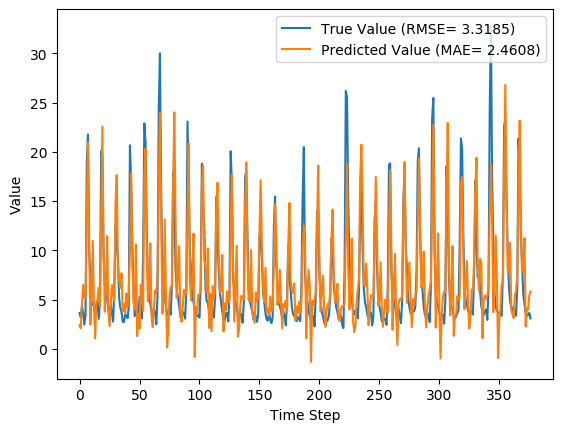

Values plotted in this chart, from the file beside it:
y_true, y_pred, y_true_scaled, y_pred_scaled
3.63, 2.4, 0.09071, 0.05127
3.21, 2.075, 0.07724, 0.04085
4.29, 4.651, 0.1119, 0.1234
3.67, 6.473, 0.09199, 0.1818
2.46, 5.217, 0.05321, 0.1416
3.54, 5.112, 0.08782, 0.1382
18.82, 13.65, 0.5776, 0.4119
21.76, 20.93, 0.6718, 0.6451
9.83, 10.78, 0.2894, 0.3199
7.16, 2.445, 0.2038, 0.05272
4.67, 5.772, 0.124, 0.1594
4.44, 10.96, 0.1167, 0.3256
4.4, 4.583, 0.1154, 0.1212
3.83, 1.046, 0.09712, 0.007882
4.42, 4.732, 0.116, 0.126
4.72, 4.953, 0.1256, 0.1331
3.03, 6.214, 0.07147, 0.1735
4.87, 4.217, 0.1304, 0.1095
20.07, 13.45, 0.6176, 0.4056
19.62, 22.56, 0.6032, 0.6973
9.33, 10.92, 0.2734, 0.3242
6.56, 3.757, 0.1846, 0.09477
5.37, 6.148, 0.1465, 0.1714
5.07, 11.44, 0.1369, 0.3409
4.02, 3.838, 0.1032, 0.09736
3.34, 2.295, 0.08141, 0.04793
4.47, 4.372, 0.1176, 0.1145
3.61, 6.47, 0.09006, 0.1817
2.75, 5.527, 0.0625, 0.1515
6.28, 4.844, 0.1756, 0.1296
12.55, 14.92, 0.3766, 0.4527
10.44, 17.64, 0.309, 0.5398
9.01, 8.364, 0.2631, 0.2424
5.12, 7.057, 0.1385, 0.2005
4.16, 6.196, 0.1077, 0.1729
3.72, 7.667, 0.09359, 0.2201
2.73, 3.818, 0.06186, 0.09672
2.73, 4.557, 0.06186, 0.1204
3.43, 3.624, 0.08429, 0.0905
3.4, 5.615, 0.08333, 0.1543
3.1, 4.209, 0.07372, 0.1093
4.17, 5.741, 0.108, 0.1584
20.66, 9.982, 0.6365, 0.2943
16.78, 17.83, 0.5122, 0.5458
10.67, 8.727, 0.3163, 0.2541
5.59, 4.668, 0.1535, 0.124
3.31, 3.928, 0.08045, 0.1003
5.26, 10.61, 0.1429, 0.3143
3.05, 1.284, 0.07212, 0.01552
3.04, 3.559, 0.07179, 0.08844
5.26, 2.039, 0.1429, 0.03972
3.41, 6.475, 0.08365, 0.1819
3.07, 5.587, 0.07276, 0.1534
9.62, 3.846, 0.2827, 0.09764
22.89, 17.44, 0.708, 0.5332
21.04, 20.33, 0.6487, 0.626
12.14, 9.729, 0.3635, 0.2862
7.0, 4.812, 0.1987, 0.1286
5.08, 6.368, 0.1372, 0.1785
4.58, 10.71, 0.1212, 0.3177
... 317 more rows
